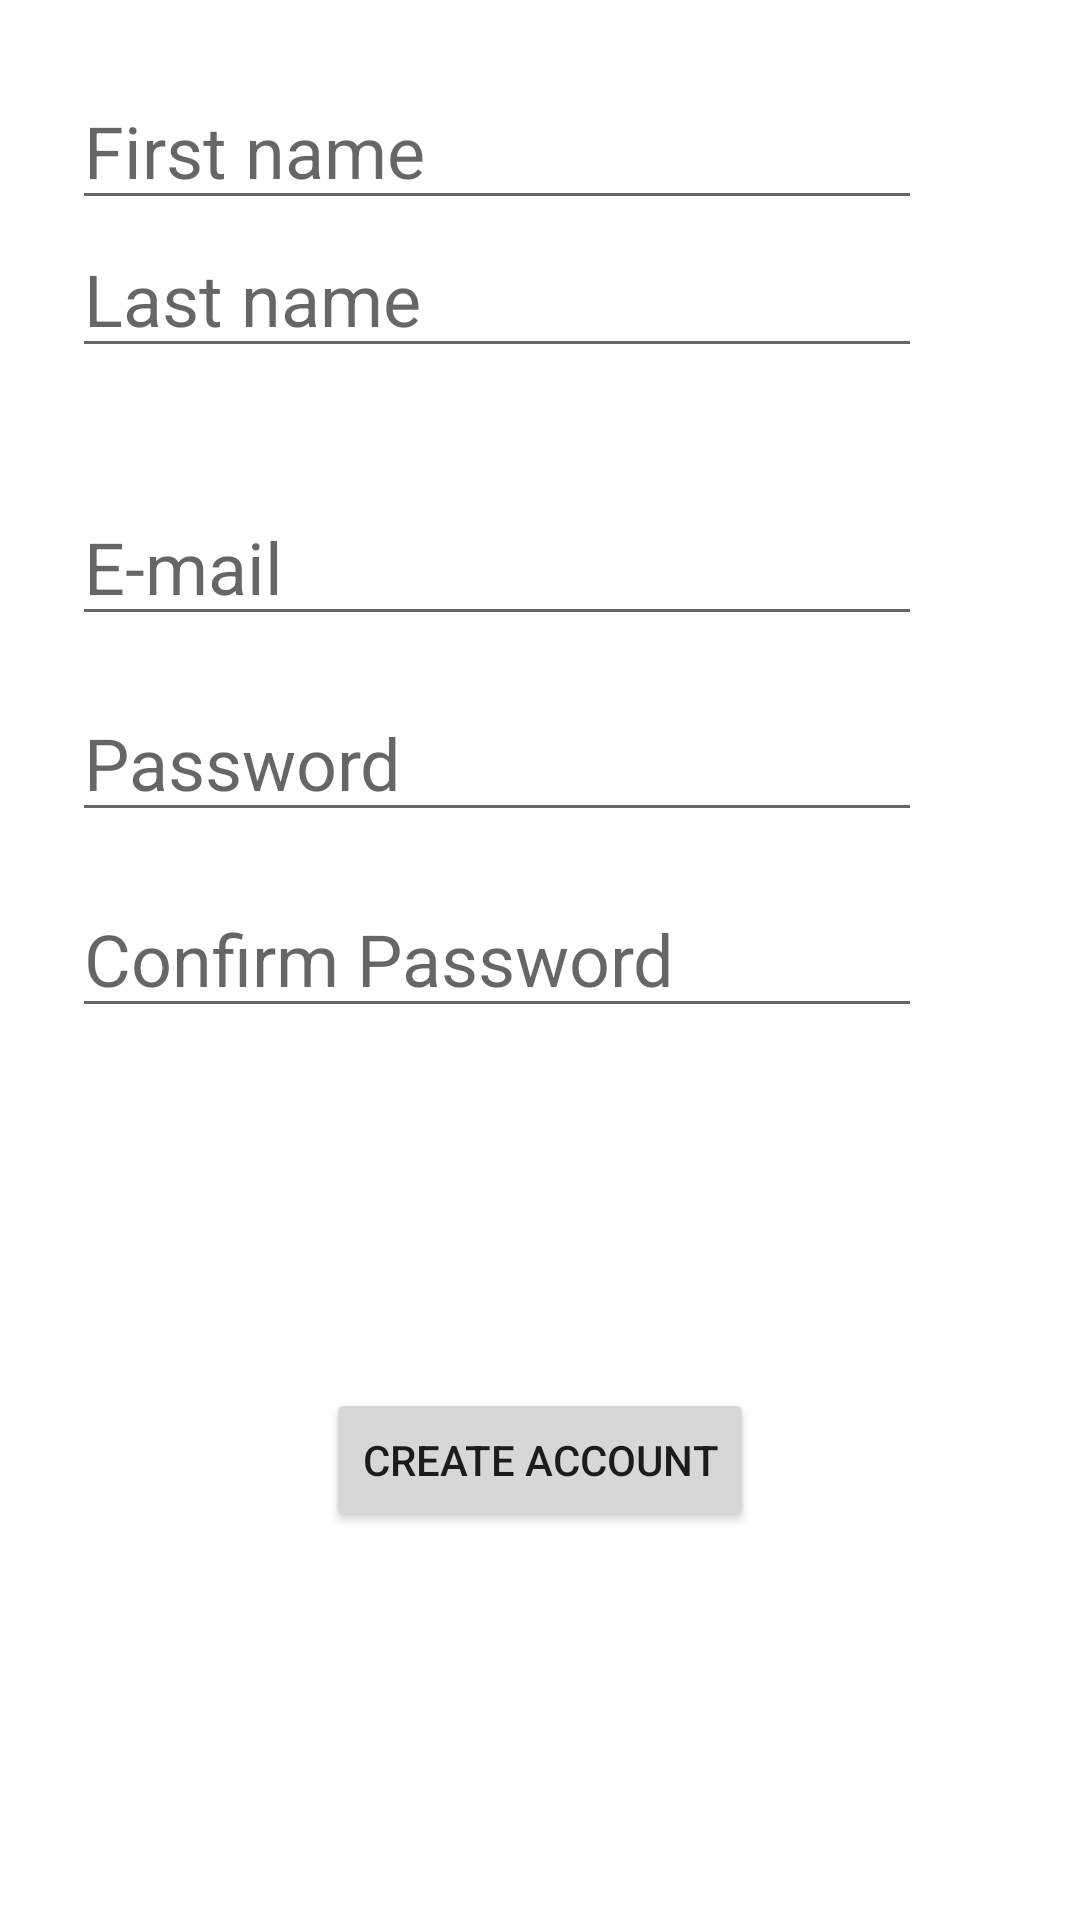

This screen was rendered from an Android layout file. Write that file and the resources it references.
<!-- AndroidManifest.xml: application theme Theme.FoodForYou -->
<!-- res/layout/activity_sign_up.xml -->
<?xml version="1.0" encoding="utf-8"?>
<androidx.constraintlayout.widget.ConstraintLayout xmlns:android="http://schemas.android.com/apk/res/android"
    xmlns:app="http://schemas.android.com/apk/res-auto"
    xmlns:tools="http://schemas.android.com/tools"
    android:layout_width="match_parent"
    android:layout_height="match_parent"
    tools:context=".Activities.SignUpActivity">

    <EditText
        android:id="@+id/etFirstName"
        android:layout_width="wrap_content"
        android:layout_height="wrap_content"
        android:layout_marginStart="24dp"
        android:layout_marginTop="24dp"
        android:ems="10"
        android:hint="First name"
        android:inputType="textPersonName"
        android:textSize="24sp"
        app:layout_constraintStart_toStartOf="parent"
        app:layout_constraintTop_toTopOf="parent" />

    <EditText
        android:id="@+id/etLastName"
        android:layout_width="wrap_content"
        android:layout_height="wrap_content"
        android:layout_marginStart="24dp"
        android:ems="10"
        android:hint="Last name"
        android:inputType="textPersonName"
        android:textSize="24sp"
        app:layout_constraintStart_toStartOf="parent"
        app:layout_constraintTop_toBottomOf="@+id/etFirstName" />

    <EditText
        android:id="@+id/etSignUpEmail"
        android:layout_width="wrap_content"
        android:layout_height="wrap_content"
        android:layout_marginStart="24dp"
        android:layout_marginTop="40dp"
        android:ems="10"
        android:hint="E-mail"
        android:inputType="textEmailAddress"
        android:textSize="24sp"
        app:layout_constraintStart_toStartOf="parent"
        app:layout_constraintTop_toBottomOf="@+id/etLastName" />

    <EditText
        android:id="@+id/etSignUpPassword"
        android:layout_width="wrap_content"
        android:layout_height="wrap_content"
        android:layout_marginStart="24dp"
        android:layout_marginTop="16dp"
        android:ems="10"
        android:hint="Password"
        android:inputType="textPassword"
        android:textSize="24sp"
        app:layout_constraintStart_toStartOf="parent"
        app:layout_constraintTop_toBottomOf="@+id/etSignUpEmail" />

    <EditText
        android:id="@+id/etConfirmPassword"
        android:layout_width="wrap_content"
        android:layout_height="wrap_content"
        android:layout_marginStart="24dp"
        android:layout_marginTop="16dp"
        android:ems="10"
        android:hint="Confirm Password"
        android:inputType="textPassword"
        android:textSize="24sp"
        app:layout_constraintStart_toStartOf="parent"
        app:layout_constraintTop_toBottomOf="@+id/etSignUpPassword" />

    <Button
        android:id="@+id/btnCreateAccount"
        android:layout_width="wrap_content"
        android:layout_height="wrap_content"
        android:layout_marginTop="120dp"
        android:text="Create Account"
        app:layout_constraintEnd_toEndOf="parent"
        app:layout_constraintStart_toStartOf="parent"
        app:layout_constraintTop_toBottomOf="@+id/etConfirmPassword" />
</androidx.constraintlayout.widget.ConstraintLayout>
<!-- resources referenced by this layout -->
<resources>
  <style name="Theme.FoodForYou" parent="Theme.MaterialComponents.DayNight.DarkActionBar">
          
          <item name="colorPrimary">@color/purple_500</item>
          <item name="colorPrimaryVariant">@color/purple_700</item>
          <item name="colorOnPrimary">@color/white</item>
          
          <item name="colorSecondary">@color/teal_200</item>
          <item name="colorSecondaryVariant">@color/teal_700</item>
          <item name="colorOnSecondary">@color/black</item>
          
          <item name="android:statusBarColor">?attr/colorPrimaryVariant</item>
          
      </style>
  <!-- not gathered from this repository: default colours our renderer supplied (Android Studio template values) -->
  <color name="purple_500">#FF6200EE</color>
  <color name="purple_700">#FF3700B3</color>
  <color name="teal_200">#FF03DAC5</color>
  <color name="teal_700">#FF018786</color>
  <color name="black">#FF000000</color>
  <color name="white">#FFFFFFFF</color>
</resources>
